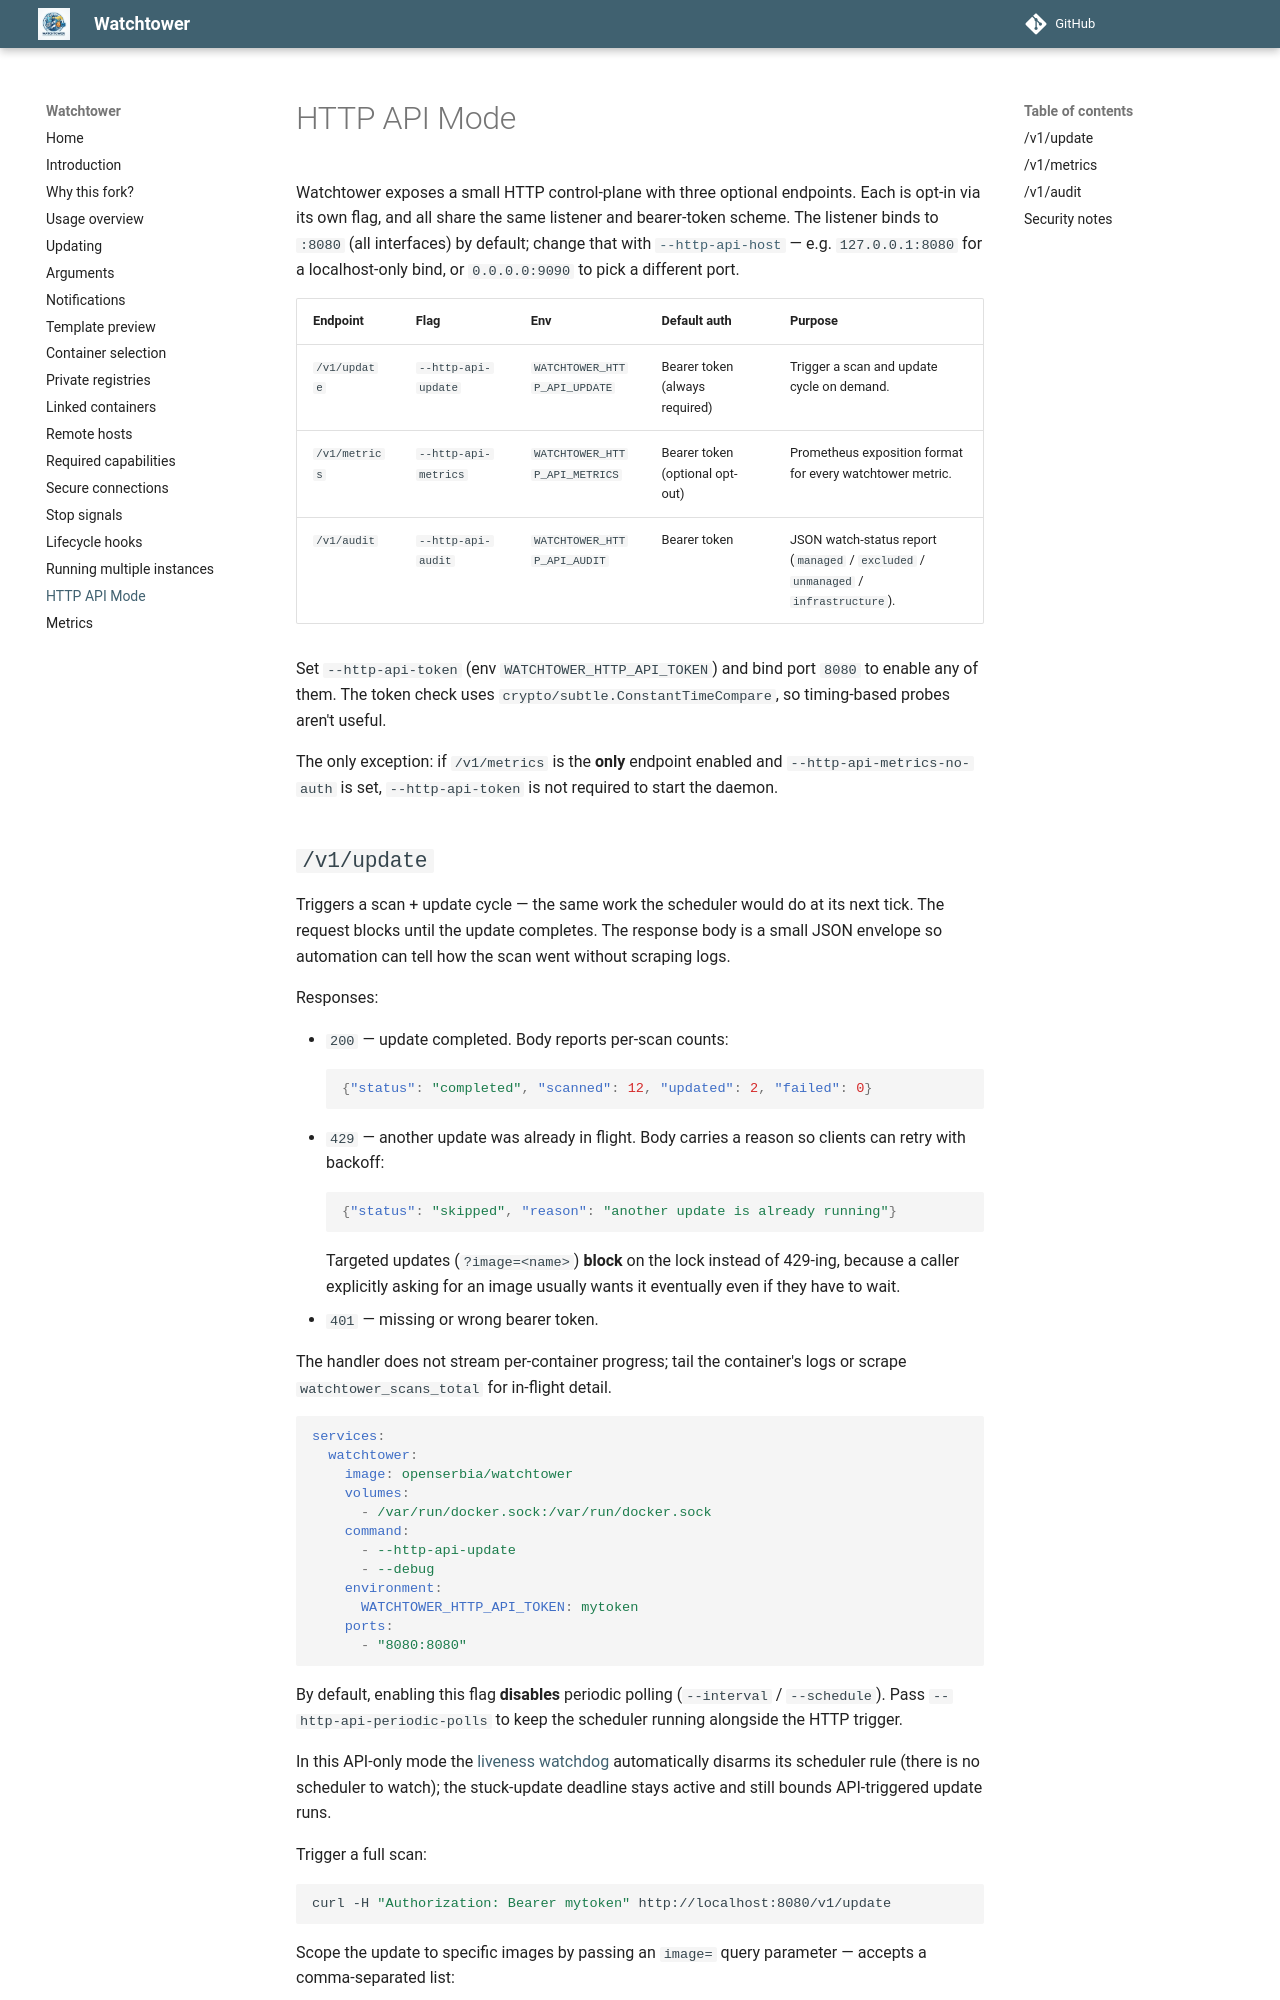

repository: openserbia/watchtower · page: http-api-mode/index.html · generator: mkdocs

Watchtower exposes a small HTTP control-plane with three optional
endpoints. Each is opt-in via its own flag, and all share the same
listener and bearer-token scheme. The listener binds to `:8080` (all
interfaces) by default; change that with
[`--http-api-host`](arguments.md#http_api_listen_address) — e.g.
`127.0.0.1:8080` for a localhost-only bind, or `0.0.0.0:9090` to pick
a different port.

| Endpoint     | Flag                 | Env                             | Default auth                    | Purpose |
| ------------ | -------------------- | ------------------------------- | ------------------------------- | ------- |
| `/v1/update` | `--http-api-update`  | `WATCHTOWER_HTTP_API_UPDATE`    | Bearer token (always required)  | Trigger a scan and update cycle on demand. |
| `/v1/metrics`| `--http-api-metrics` | `WATCHTOWER_HTTP_API_METRICS`   | Bearer token (optional opt-out) | Prometheus exposition format for every watchtower metric. |
| `/v1/audit`  | `--http-api-audit`   | `WATCHTOWER_HTTP_API_AUDIT`     | Bearer token                    | JSON watch-status report (`managed` / `excluded` / `unmanaged` / `infrastructure`). |

Set `--http-api-token` (env `WATCHTOWER_HTTP_API_TOKEN`) and bind port
`8080` to enable any of them. The token check uses
`crypto/subtle.ConstantTimeCompare`, so timing-based probes aren't
useful.

The only exception: if `/v1/metrics` is the **only** endpoint enabled
and `--http-api-metrics-no-auth` is set, `--http-api-token` is not
required to start the daemon.
